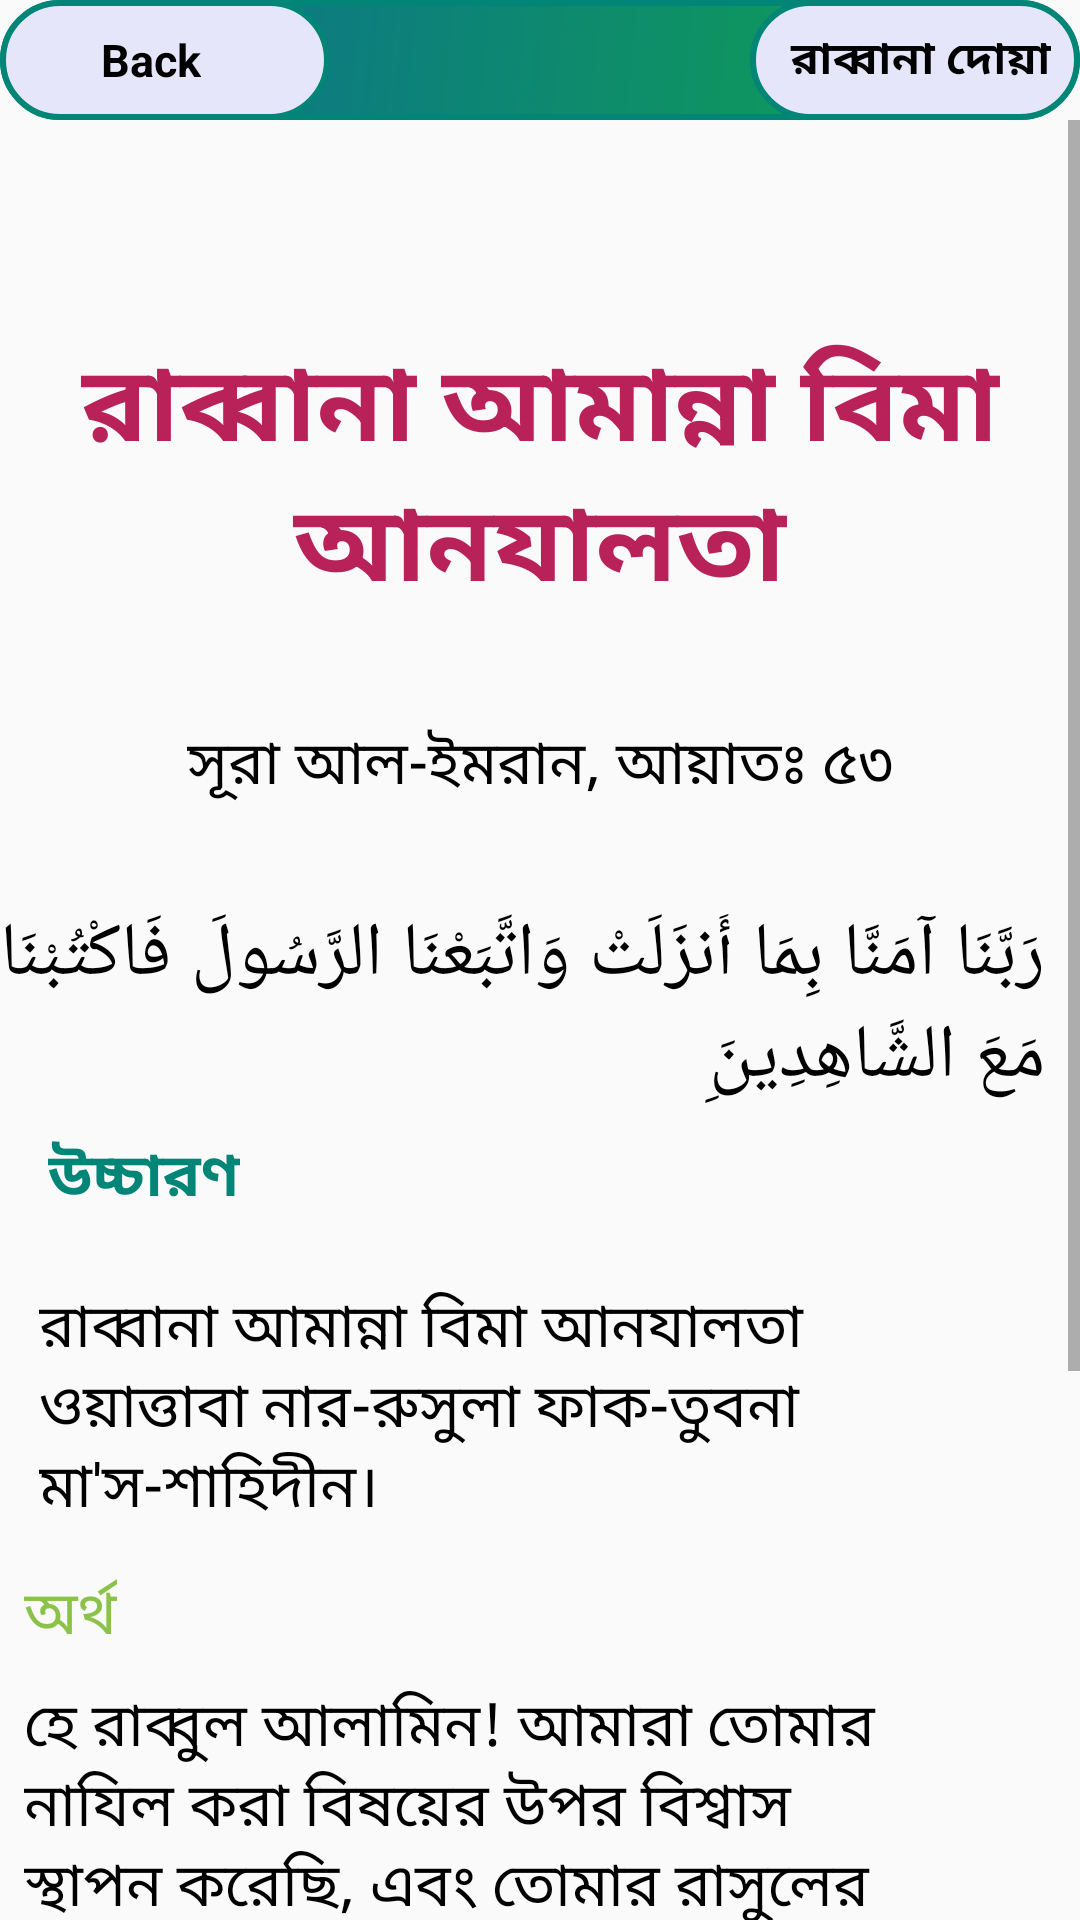

This screen was rendered from an Android layout file. Write that file and the resources it references.
<!-- AndroidManifest.xml: application theme AppTheme -->
<!-- res/layout/activity_rabban11.xml -->
<?xml version="1.0" encoding="utf-8"?>
<android.support.constraint.ConstraintLayout xmlns:android="http://schemas.android.com/apk/res/android"
    xmlns:app="http://schemas.android.com/apk/res-auto"
    xmlns:tools="http://schemas.android.com/tools"
    android:layout_width="wrap_content"
    android:layout_height="wrap_content"
    tools:context=".rabbana_activity.Rabban11">

    <android.support.constraint.ConstraintLayout
        android:id="@+id/layout"
        android:layout_width="0dp"
        android:layout_height="wrap_content"
        android:background="@drawable/rectangle"
        android:orientation="horizontal"
        app:layout_constraintEnd_toEndOf="parent"
        app:layout_constraintStart_toStartOf="parent"
        tools:ignore="MissingConstraints">

        <LinearLayout
            android:id="@+id/backButton11"
            android:layout_width="110dp"
            android:layout_height="40dp"
            android:background="@drawable/button_pressed"
            android:orientation="horizontal"
            app:layout_constraintStart_toStartOf="parent">

            <ImageView
                android:layout_width="20dp"
                android:layout_height="wrap_content"
                android:layout_gravity="center"
                android:layout_marginLeft="10dp"
                android:src="@drawable/icon" />

            <TextView
                android:layout_width="wrap_content"
                android:layout_height="wrap_content"
                android:layout_gravity="center"
                android:text=" Back"
                android:textColor="@android:color/background_dark"
                android:textSize="15sp"
                android:textStyle="bold" />


        </LinearLayout>

        <LinearLayout
            android:id="@+id/linearLayout2"
            android:layout_width="110dp"
            android:layout_height="40dp"
            android:background="@drawable/button_pressed"
            android:orientation="horizontal"
            app:layout_constraintEnd_toEndOf="parent">

            <TextView
                android:id="@+id/name11"
                android:layout_width="wrap_content"
                android:layout_height="wrap_content"
                android:layout_gravity="center_vertical"
                android:layout_marginLeft="10dp"
                android:text=" রাব্বানা দোয়া"
                android:textColor="@android:color/background_dark"
                android:textSize="15sp"
                android:textStyle="bold" />


        </LinearLayout>


    </android.support.constraint.ConstraintLayout>

    <ScrollView
        android:id="@+id/scrollView3"
        android:layout_width="wrap_content"
        android:layout_height="wrap_content"
        app:layout_constraintEnd_toEndOf="parent"
        app:layout_constraintStart_toStartOf="parent"
        app:layout_constraintTop_toBottomOf="@+id/layout"
        tools:ignore="MissingConstraints">

        <android.support.constraint.ConstraintLayout
            android:layout_width="match_parent"
            android:layout_height="wrap_content">

            <TextView

                android:id="@+id/textView"
                android:layout_width="0dp"
                android:layout_height="wrap_content"
                android:layout_marginStart="8dp"
                android:layout_marginTop="70dp"
                android:layout_marginEnd="8dp"
                android:layout_marginRight="8dp"
                android:gravity="center_horizontal"
                android:text="@string/rabbana11"
                android:textColor="@color/colorAccent"
                android:textIsSelectable="true"
                android:textSize="35sp"
                android:textStyle="bold"
                app:layout_constraintEnd_toEndOf="parent"
                app:layout_constraintHorizontal_bias="0.0"
                app:layout_constraintStart_toStartOf="parent"
                app:layout_constraintTop_toTopOf="parent" />

            <TextView
                android:id="@+id/textView2"
                android:layout_width="wrap_content"
                android:layout_height="wrap_content"
                android:layout_marginStart="8dp"
                android:layout_marginLeft="8dp"
                android:layout_marginTop="32dp"
                android:layout_marginEnd="8dp"
                android:layout_marginRight="8dp"
                android:text="@string/aiyat53"
                android:textColor="@android:color/black"
                android:textIsSelectable="true"
                android:textSize="20sp"
                app:layout_constraintEnd_toEndOf="parent"
                app:layout_constraintStart_toStartOf="parent"
                app:layout_constraintTop_toBottomOf="@+id/textView"
                tools:ignore="MissingConstraints" />

            <TextView
                android:id="@+id/textView3"
                android:layout_width="wrap_content"
                android:layout_height="wrap_content"
                android:layout_marginStart="8dp"
                android:layout_marginLeft="8dp"
                android:layout_marginTop="32dp"
                android:layout_marginEnd="32dp"
                android:layout_marginRight="32dp"
                android:text="@string/arabic_sura11"
                android:textColor="@android:color/black"
                android:textIsSelectable="true"
                android:textSize="25sp"
                app:layout_constraintEnd_toEndOf="parent"
                app:layout_constraintStart_toStartOf="parent"
                app:layout_constraintTop_toBottomOf="@+id/textView2" />

            <TextView
                android:id="@+id/textView4"
                android:layout_width="wrap_content"
                android:layout_height="wrap_content"
                android:layout_marginStart="8dp"
                android:layout_marginLeft="16dp"
                android:layout_marginTop="8dp"
                android:text="@string/pronunciation"
                android:textColor="@color/colorPrimary"
                android:textIsSelectable="true"
                android:textSize="20sp"
                android:textStyle="bold"
                app:layout_constraintStart_toStartOf="parent"
                app:layout_constraintTop_toBottomOf="@+id/textView3" />

            <TextView
                android:id="@+id/textView5"
                android:layout_width="0dp"
                android:layout_height="wrap_content"
                android:layout_marginStart="8dp"
                android:layout_marginLeft="8dp"
                android:layout_marginTop="16dp"
                android:layout_marginEnd="8dp"
                android:layout_marginRight="32dp"
                android:gravity="center_horizontal|start"
                android:padding="5dp"
                android:text="@string/arabic_pro11"
                android:textColor="@android:color/black"
                android:textIsSelectable="true"
                android:textSize="20sp"
                app:layout_constraintEnd_toEndOf="parent"
                app:layout_constraintStart_toStartOf="parent"
                app:layout_constraintTop_toBottomOf="@+id/textView4" />

            <TextView
                android:id="@+id/textView6"
                android:layout_width="wrap_content"
                android:layout_height="wrap_content"
                android:layout_marginStart="8dp"
                android:layout_marginLeft="8dp"
                android:layout_marginTop="8dp"
                android:text="@string/answer1"
                android:textColor="@color/light_green"
                android:textIsSelectable="true"
                android:textSize="20sp"
                app:layout_constraintStart_toStartOf="parent"
                app:layout_constraintTop_toBottomOf="@+id/textView5" />

            <TextView
                android:id="@+id/textView7"
                android:layout_width="0dp"
                android:layout_height="wrap_content"
                android:layout_marginStart="8dp"
                android:layout_marginLeft="8dp"
                android:layout_marginTop="8dp"
                android:layout_marginEnd="8dp"
                android:layout_marginRight="16dp"
                android:gravity="center_horizontal|start"
                android:text="@string/arabic_answer11"
                android:textColor="@android:color/black"
                android:textIsSelectable="true"
                android:textSize="20sp"
                app:layout_constraintEnd_toEndOf="parent"
                app:layout_constraintStart_toStartOf="parent"
                app:layout_constraintTop_toBottomOf="@+id/textView6" />

            <TextView
                android:id="@+id/textView8"
                android:layout_width="wrap_content"
                android:layout_height="wrap_content"
                android:layout_marginStart="8dp"
                android:layout_marginLeft="8dp"
                android:layout_marginTop="8dp"
                android:text="@string/fojilot"
                android:textColor="#D41614"
                android:textIsSelectable="true"
                android:textSize="20sp"
                android:textStyle="bold"
                app:layout_constraintStart_toStartOf="parent"
                app:layout_constraintTop_toBottomOf="@+id/textView7" />

            <TextView
                android:id="@+id/textView9"
                android:layout_width="0dp"
                android:layout_height="wrap_content"
                android:layout_marginStart="8dp"
                android:layout_marginLeft="8dp"
                android:layout_marginTop="8dp"
                android:layout_marginEnd="8dp"
                android:layout_marginRight="8dp"
                android:layout_marginBottom="64dp"
                android:text="@string/fojilot11"
                android:textColor="@android:color/black"
                android:textIsSelectable="true"
                android:textSize="20sp"
                app:layout_constraintBottom_toBottomOf="parent"
                app:layout_constraintEnd_toEndOf="parent"
                app:layout_constraintStart_toStartOf="parent"
                app:layout_constraintTop_toBottomOf="@+id/textView8" />


        </android.support.constraint.ConstraintLayout>

    </ScrollView>

</android.support.constraint.ConstraintLayout>
<!-- resources referenced by this layout -->
<resources>
  <color name="colorAccent">#B82259</color>
  <color name="colorPrimary">#008577</color>
  <color name="light_green">#8BC34A</color>
  <!-- drawable button_pressed (drawable) -->
  <?xml version="1.0" encoding="utf-8"?>
  <shape xmlns:android="http://schemas.android.com/apk/res/android">
      <stroke
          android:width="2dp"
          android:color="@color/colorPrimary" />
      <corners android:radius="50dp" />
      <gradient android:angle="135"
          android:startColor="#E6E6FA"
          android:endColor="#E6E6FA"/>
  </shape>
  <!-- drawable rectangle (drawable) -->
  <?xml version="1.0" encoding="utf-8"?>
  <shape xmlns:android="http://schemas.android.com/apk/res/android"
      android:shape="rectangle">
      <stroke
          android:width="2dp"
          android:color="@color/colorPrimary" />
      <corners android:radius="20dp" />
      <gradient android:angle="135"
          android:startColor="#0fa64c"
          android:endColor="#0c6b94"/>
  
  
  </shape>
  <string name="aiyat53">সূরা আল-ইমরান, আয়াতঃ ৫৩</string>
  <string name="answer1">অর্থ</string>
  <string name="arabic_answer11">হে রাব্বুল আলামিন! আমারা তোমার নাযিল করা বিষয়ের উপর বিশ্বাস স্থাপন করেছি, এবং তোমার রাসুলের দেখানো পথে চলার চেষ্টা করি! দয়া করে আমাদেরকে তোমার হুকুম পালনকারীদের সারিতে রাখুন।</string>
  <string name="arabic_pro11">রাব্বানা আমান্না বিমা আনযালতা ওয়াত্তাবা নার-রুসুলা ফাক-তুবনা মা\'স-শাহিদীন।</string>
  <string name="arabic_sura11">رَبَّنَا آمَنَّا بِمَا أَنزَلَتْ وَاتَّبَعْنَا الرَّسُولَ فَاكْتُبْنَا مَعَ الشَّاهِدِينَِ</string>
  <string name="fojilot">ফজিলত</string>
  
  
      //String array for listview
  <string name="fojilot11">১। হযরত ঈসা (আঃ) এর সহকারীগন এই দোয়া করেছিলেন। যখন ঈসা (আঃ) তাঁর জাতির কাছে জানতে চেয়েছিলেন, কার তাঁর সহযোগী হতে চান। তখন তাঁরা রাজি হয়েছিলেন এবং এই দোয়াটি পড়ার মধ্যমে তাদের যুক্তি জোরালো করেছিলেন। (মারিফুল কুরআন)</string>
  
      //rabbana 12
  <string name="pronunciation">উচ্চারণ</string>
  <string name="rabbana11">রাব্বানা আমান্না বিমা আনযালতা</string>
  <style name="AppTheme" parent="Theme.AppCompat.Light.DarkActionBar">
          
          <item name="colorPrimary">@color/colorPrimary</item>
          <item name="colorPrimaryDark">@color/colorPrimaryDark</item>
          <item name="colorAccent">@color/colorAccent</item>
      </style>
  <color name="colorPrimaryDark">#00574B</color>
</resources>
